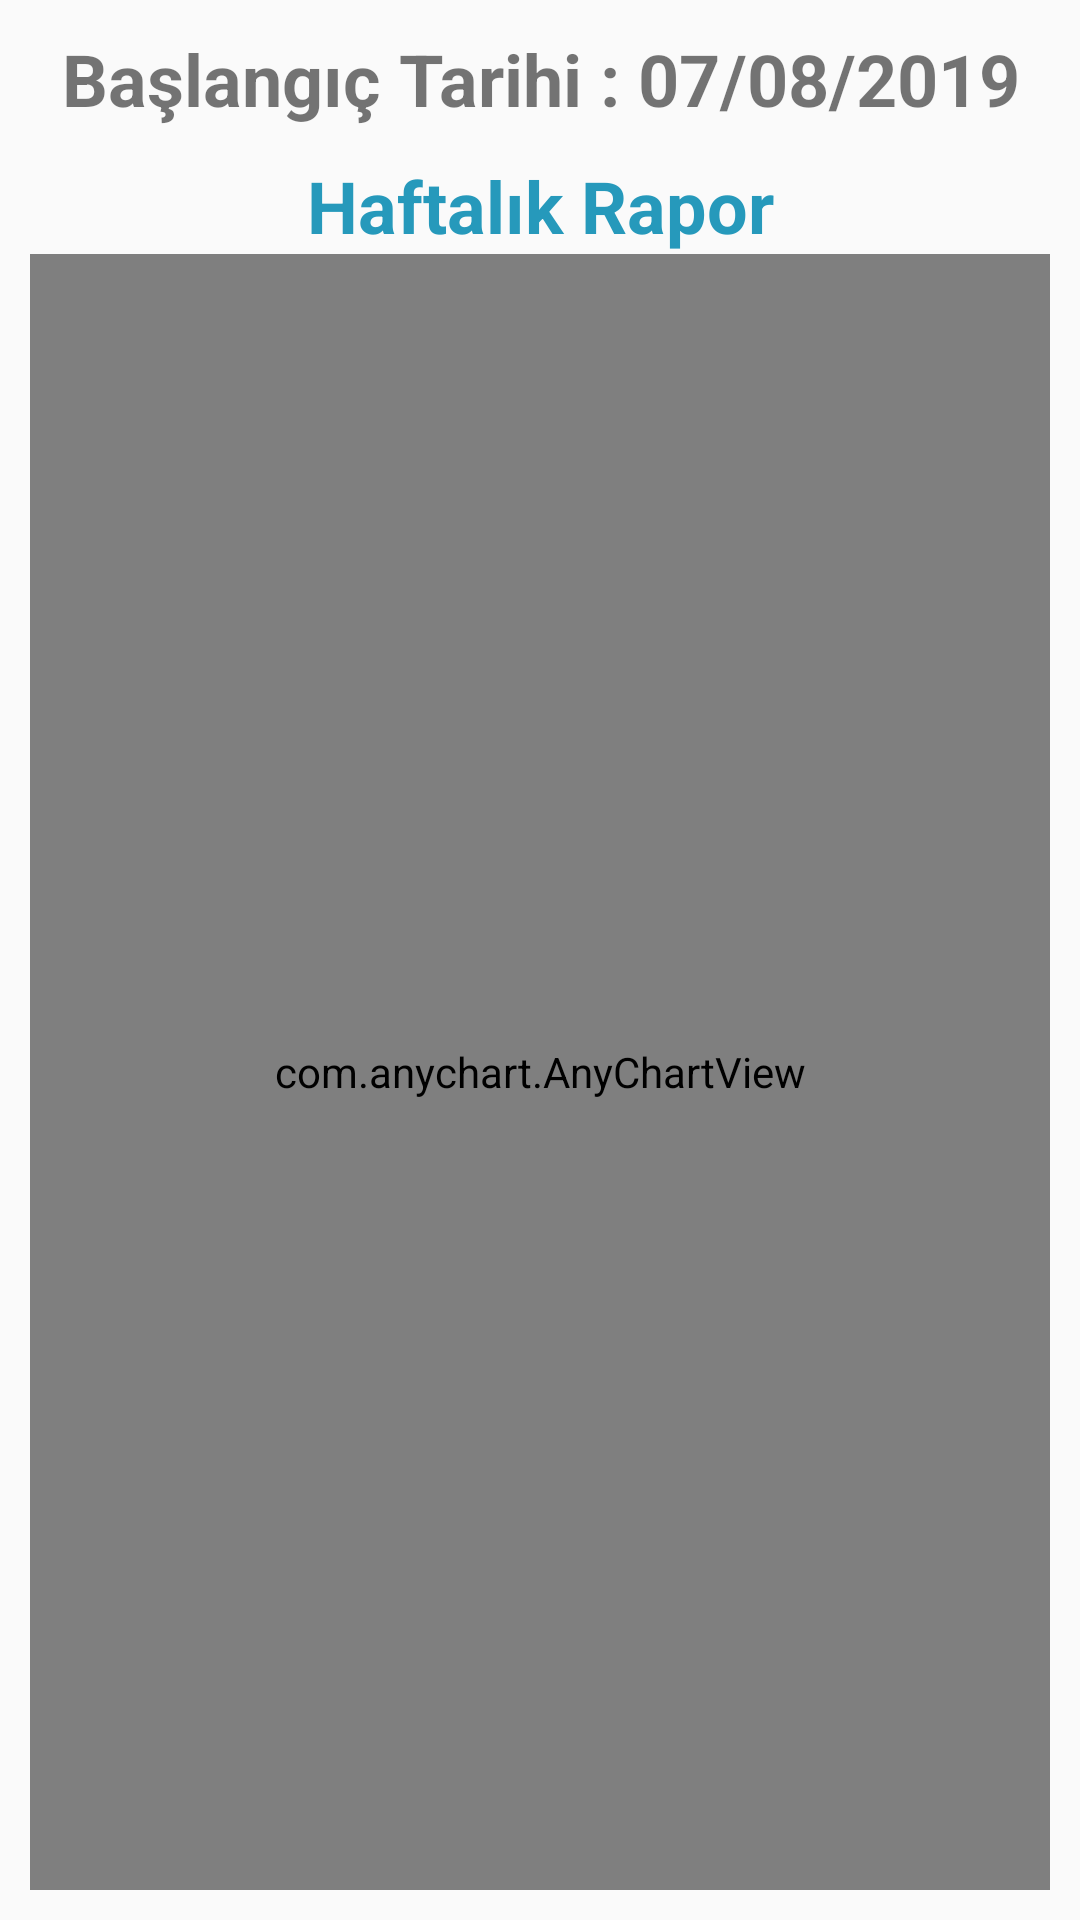

Reconstruct the res/layout file that produces this screen, plus the resources it refers to.
<!-- AndroidManifest.xml: application theme AppTheme -->
<!-- res/layout/fragment_raport_week.xml -->
<?xml version="1.0" encoding="utf-8"?>
<FrameLayout xmlns:android="http://schemas.android.com/apk/res/android"
    xmlns:app="http://schemas.android.com/apk/res-auto"
    xmlns:tools="http://schemas.android.com/tools"
    android:layout_width="match_parent"
    android:layout_height="match_parent"
    android:layout_gravity="center"
    tools:context=".mainFragment">

    

    <LinearLayout
        android:layout_width="match_parent"
        android:layout_height="match_parent"
        android:layout_margin="10dp"
        android:orientation="vertical">

        <TextView
            android:id="@+id/ResultTxtMainHead"
            android:layout_width="match_parent"
            android:layout_height="wrap_content"
            android:text="Başlangıç Tarihi : 07/08/2019"
            android:textAlignment="center"
            android:textSize="24sp"
            android:textStyle="bold" />

        <TextView
            android:id="@+id/testTxtNumber3"
            android:layout_width="match_parent"
            android:layout_height="wrap_content"
            android:layout_marginTop="10dp"
            android:text="Haftalık Rapor"
            android:textAlignment="center"
            android:textColor="@color/colorSecond"
            android:textSize="24sp"
            android:textStyle="bold" />


        <com.anychart.AnyChartView
            android:id="@+id/any_chart_view"
            android:layout_width="match_parent"
            android:layout_height="match_parent"
            />

    </LinearLayout>

</FrameLayout>
<!-- resources referenced by this layout -->
<resources>
  <color name="colorSecond">#2699BB</color>
  <style name="AppTheme" parent="Theme.AppCompat.Light.DarkActionBar">
          
          <item name="colorPrimary">@color/colorPrimary</item>
          <item name="colorPrimaryDark">@color/colorPrimaryDark</item>
          <item name="colorAccent">@color/colorAccent</item>
      </style>
  <color name="colorPrimary">#047A9C</color>
  <color name="colorPrimaryDark">#004657</color>
  <color name="colorAccent">#4D1BD8</color>
</resources>
